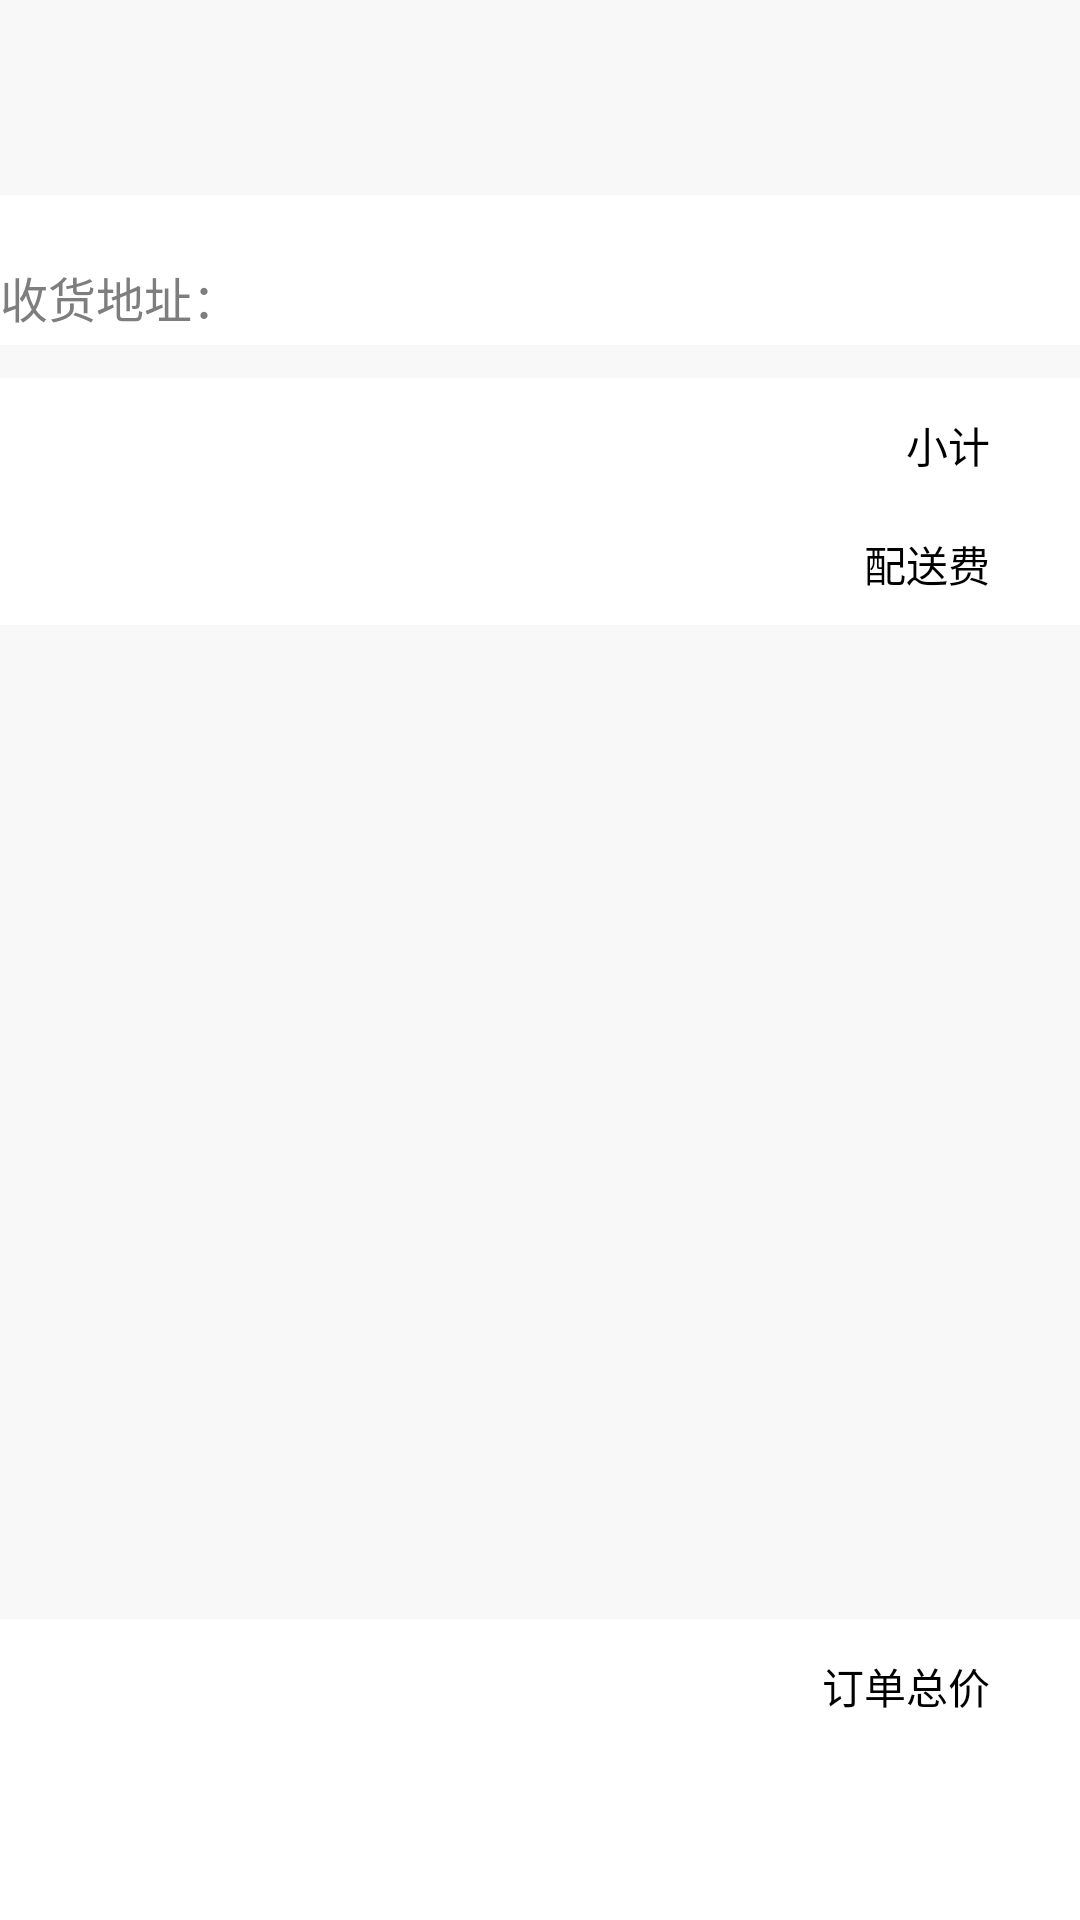

Reconstruct the res/layout file that produces this screen, plus the resources it refers to.
<!-- AndroidManifest.xml: application theme Theme.Order -->
<!-- res/layout/activity_order.xml -->
<?xml version="1.0" encoding="utf-8"?>
<FrameLayout xmlns:android="http://schemas.android.com/apk/res/android"
    xmlns:tools="http://schemas.android.com/tools"
    android:layout_width="match_parent"
    android:layout_height="match_parent"
    android:background="@color/white"
    android:orientation="vertical"
    tools:context=".activity.OrderActivity">
    <include layout="@layout/order_head"/>
    <include layout="@layout/payment"/>

</FrameLayout>
<!-- res/layout/order_head.xml (included above) -->
<?xml version="1.0" encoding="utf-8"?>
<LinearLayout xmlns:android="http://schemas.android.com/apk/res/android"
    android:orientation="vertical"
    android:layout_width="match_parent"
    android:layout_height="match_parent"
    android:background="@color/type_gray">
    <include layout="@layout/title_bar"/>
    <LinearLayout
        android:layout_width="match_parent"
        android:layout_height="50dp"
        android:layout_marginTop="15dp"
        android:background="@color/white">
        <TextView
            android:layout_width="wrap_content"
            android:layout_height="wrap_content"
            android:layout_marginTop="10dp"
            android:text="收货地址："
            android:textColor="@color/color_gray"
            android:textSize="16sp"/>
        <EditText
            android:layout_width="match_parent"
            android:layout_height="match_parent"
            android:background="@color/white"
            android:textColor="@color/black"
            android:textSize="16sp"/>
    </LinearLayout>
    <ListView
        android:id="@+id/lv_order"
        android:layout_width="match_parent"
        android:layout_height="wrap_content"
        android:layout_marginTop="10dp"
        android:background="@color/white"/>
    <View
        android:layout_width="match_parent"
        android:layout_height="1dp"
        android:background="@color/type_gray"/>
    <RelativeLayout
        android:layout_width="wrap_content"
        android:layout_height="wrap_content"
        android:background="@color/white">
        <TextView
            android:id="@+id/tv_cost"
            android:layout_width="wrap_content"
            android:layout_height="wrap_content"
            android:layout_alignParentRight="true"
            android:padding="10dp"
            android:textStyle="bold"
            android:textColor="@color/price_red"
            android:textSize="16sp"/>
        <TextView
            android:layout_width="wrap_content"
            android:layout_height="wrap_content"
            android:layout_marginTop="2dp"
            android:layout_toLeftOf="@id/tv_cost"
            android:padding="10dp"
            android:text="小计"
            android:textColor="@color/black"
            android:textSize="14sp"/>
        <TextView
            android:id="@+id/tv_distribution_cost"
            android:layout_width="wrap_content"
            android:layout_height="wrap_content"
            android:layout_alignParentRight="true"
            android:layout_below="@id/tv_cost"
            android:padding="10dp"
            android:textStyle="bold"
            android:textColor="@color/black"
            android:textSize="14sp"/>
        <TextView
            android:layout_width="wrap_content"
            android:layout_height="wrap_content"
            android:layout_below="@id/tv_cost"
            android:layout_toLeftOf="@id/tv_distribution_cost"
            android:padding="10dp"
            android:text="配送费"
            android:textColor="@color/black"
            android:textSize="14sp"/>
    </RelativeLayout>

</LinearLayout>
<!-- res/layout/payment.xml (included above) -->
<?xml version="1.0" encoding="utf-8"?>
<RelativeLayout xmlns:android="http://schemas.android.com/apk/res/android"
    android:layout_width="match_parent"
    android:layout_height="match_parent"
    android:background="@android:color/transparent"
    android:gravity="bottom">
    <RelativeLayout
        android:layout_width="match_parent"
        android:layout_height="wrap_content"
        android:background="@color/white">
        <TextView
            android:id="@+id/tv_total_cost"
            android:layout_width="wrap_content"
            android:layout_height="wrap_content"
            android:layout_alignParentRight="true"
            android:padding="10dp"
            android:textColor="@color/price_red"
            android:textSize="18sp"
            android:textStyle="bold"/>
        <TextView
            android:layout_width="wrap_content"
            android:layout_height="wrap_content"
            android:layout_marginTop="2dp"
            android:layout_toLeftOf="@id/tv_total_cost"
            android:padding="10dp"
            android:text="订单总价"
            android:textColor="@color/black"
            android:textSize="14sp"/>
        <TextView
            android:id="@+id/tv_payment"
            android:layout_width="match_parent"
            android:layout_height="40dp"
            android:layout_margin="8dp"
            android:layout_below="@id/tv_total_cost"
            android:background="@drawable/payment_bg_selector"
            android:gravity="center"
            android:text="去支付"
            android:textColor="@color/white"
            android:textSize="14sp"
            android:textStyle="bold"/>
    </RelativeLayout>

</RelativeLayout>
<!-- res/layout/title_bar.xml (included above) -->
<?xml version="1.0" encoding="utf-8"?>
<RelativeLayout
    xmlns:android="http://schemas.android.com/apk/res/android"
    android:id="@+id/title_bar"
    android:layout_width="match_parent"
    android:layout_height="50dp"
    android:background="@android:color/transparent">
    <TextView
        android:id="@+id/tv_back"
        android:layout_width="50dp"
        android:layout_height="50dp"
        android:layout_alignParentLeft="true"
        android:layout_centerVertical="true"
        android:background="@drawable/go_back_selector" />
    <TextView
        android:id="@+id/tv_title"
        android:layout_width="wrap_content"
        android:layout_height="wrap_content"
        android:layout_centerInParent="true"
        android:textColor="@android:color/white"
        android:textSize="20sp" />
</RelativeLayout>
<!-- resources referenced by this layout -->
<resources>
  <color name="black">#FF000000</color>
  <color name="color_gray">#7e7e7e</color>
  <color name="price_red">#ff5339</color>
  <color name="type_gray">#f8f8f8</color>
  <color name="white">#FFFFFFFF</color>
  <style name="Theme.Order" parent="Theme.MaterialComponents.DayNight.NoActionBar">
          
          <item name="colorPrimary">@color/purple_500</item>
          <item name="colorPrimaryVariant">@color/purple_700</item>
          <item name="colorOnPrimary">@color/white</item>
          
          <item name="colorSecondary">@color/teal_200</item>
          <item name="colorSecondaryVariant">@color/teal_700</item>
          <item name="colorOnSecondary">@color/black</item>
          
          <item name="android:statusBarColor" tools:targetApi="l">?attr/colorPrimaryVariant</item>
          
      </style>
  <color name="purple_500">#FF6200EE</color>
  <color name="purple_700">#FF3700B3</color>
  <color name="teal_200">#FF03DAC5</color>
  <color name="teal_700">#FF018786</color>
</resources>
